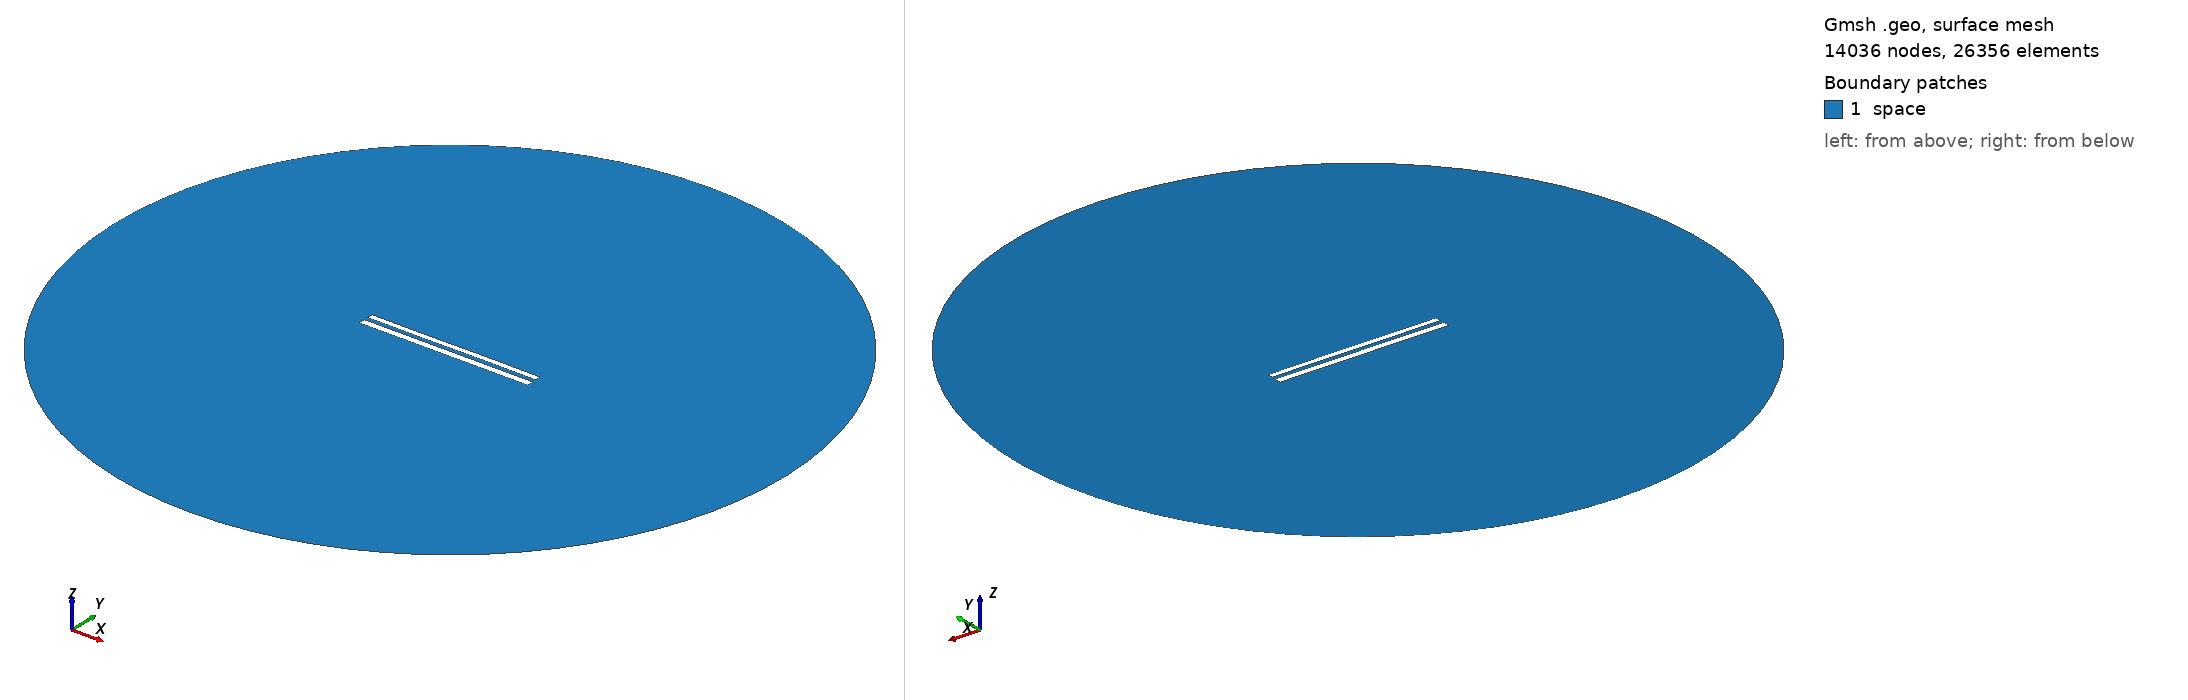

Gmsh geometry script, surface-meshed: 14036 nodes, 26356 surface elements. Boundary patches (legend numbers): 1 space. Left view from above one corner, right view from below the opposite corner. Legend entries are the model's physical surfaces. The drawing asked Gmsh for element sizes between 1% and 20% of the model's largest extent; the script's own settings can give other sizes.

=== 9058.geo (drawn) ===
//---------------------------------------
// Geometry kernel
//---------------------------------------

SetFactory("OpenCASCADE");



//---------------------------------------
// Parameters of the geometry
//---------------------------------------

// Overetch of the upper plate
overetch = 0.25;

// Distance between the plates
distance = 2.5;

// Discretization over the x axis (for the deformation)
nx = 50; 

// Length of the plate
L = 100 - overetch; 

// Number of modes
n = 4; 

// 1st mode coefficient
coeff(1) = 0.0;
beta(1) = 0.596864 * 3.1415926535 / L;

// 2nd mode coefficient
coeff(2) = 0.0;
beta(2) = 1.49418 * 3.1415926535 / L;

// 3rd mode coefficient
coeff(3) = -0.075;
beta(3) = 2.50025 * 3.1415926535 / L;

// 4th mode coefficient
coeff(4) = 0.0;
beta(4) = 3.49999 * 3.1415926535 / L;



//---------------------------------------
// Upper plate (deformed rectangle)
//---------------------------------------

// Coordiantes of the upper plate
xmin = -50;
xmax = 50 - overetch;

// Height of the upper plate
yheight = 4 - 2 * overetch;

// Indexes of the points
UpperID[] = {};
LowerID[] = {};
LeftID[] = {};
RightID[] = {};

// Point index
p = 1;

// Horizontal edges
For i In {1:nx}
    x = xmin + (i-1)*(xmax - xmin)/(nx-1);

    y_bottom = distance / 2 + overetch;
    For j In {1:n}
        C = (Cosh(beta(j)*L) + Cos(beta(j)*L)) / (Sinh(beta(j)*L) + Sin(beta(j)*L));
        y_bottom  = y_bottom + coeff(j) * (Cosh(beta(j)*(x+50)) - Cos(beta(j)*(x+50)) - C * (Sinh(beta(j)*(x+50)) - Sin(beta(j)*(x+50))));
    EndFor

    y_top = y_bottom + yheight;

    Point(p) = {x, y_top, 0, 1.0};
    UpperID[i] = p;
    p = p + 1;

    Point(p) = {x, y_bottom, 0, 1.0};
    LowerID[i] = p;
    p = p + 1;
EndFor

// Create point lists
UpperPts[] = {}; LowerPts[] = {};
For i In {1:nx}
  UpperPts[] += {UpperID[i]};
  LowerPts[] += {LowerID[i]};
EndFor

// Build splines
Spline(1) = {UpperPts[]};
Spline(2) = {LowerPts[]};
Line(3) = {LowerPts[nx-1], UpperPts[nx-1]};
Line(4) = {LowerPts[0], UpperPts[0]};

// Build the plane surface
Curve Loop(1) = {2, 3, -1, -4};
Plane Surface(1) = {1};



//---------------------------------------
// Lower plate (rectangle)
//---------------------------------------

// Vertices
Point(1001) = {-50, -1, 0, 1.0};
Point(1002) = { 50, -1, 0, 1.0};
Point(1003) = { 50,  -5, 0, 1.0};
Point(1004) = {-50,  -5, 0, 1.0};

// Edges
Line(5) = {1001, 1002};
Line(6) = {1002, 1003};
Line(7) = {1003, 1004};
Line(8) = {1004, 1001};

// Plane surface
Line Loop(2) = {5, 6, 7, 8};
Plane Surface(2) = {2}; 



//---------------------------------------
// Outer (fictious) boundary
//---------------------------------------

// Points
Point(1005) = {0, 0, 0};       // Center
Point(1006) = {200, 0, 0};     // Start point
Point(1007) = {0, 200, 0};     // 90 degrees
Point(1008) = {-200, 0, 0};    // 180 degrees
Point(1009) = {0, -200, 0};    // 270 degrees

// Circle arcs (each needs start, center, end)
Circle(9) = {1006, 1005, 1007};
Circle(10) = {1007, 1005, 1008};
Circle(11) = {1008, 1005, 1009};
Circle(12) = {1009, 1005, 1006};

// Plane surface for the entire domain
Curve Loop(3) = {9, 10, 11, 12};
Surface(3) = {3};

// Subtract the plates from the whole domain to obtain the actual domain where we want to solve the equations
BooleanDifference{ Surface{3}; Delete; }{ Surface{1}; Surface{2}; Delete; }




//---------------------------------------
// Transfinite Lines/Curves
//---------------------------------------

// Set the number of points on the boundaries
r = 7;

// Plates
Transfinite Curve {1, 2} = 50*r Using Progression 1;
Transfinite Curve {3, 4} = 2*r Using Progression 1;
Transfinite Line {5, 7} = 50*r Using Progression 1;
Transfinite Line {6, 8} = 2*r Using Progression 1;

// Outer boundary
Transfinite Line {9, 10, 11, 12} = 20 Using Progression 1;



//---------------------------------------
// Physical groups
//---------------------------------------                

// Physical curves (boundaries)
Physical Line("force_segment", 10) = {2};
Physical Line("upper_plate", 11) = {1, 3, 4};
Physical Line("lower_plate", 12) = {5, 6, 7, 8};
Physical Line("boundary", 20) = {9, 10, 11, 12};

// Physical Surfaces
Physical Surface("space", 30) = {3};



//---------------------------------------
// 6. Generate the Mesh
//---------------------------------------

// 2D mesh generation
Mesh 2;
